Run: headless pygame with SDL's dummy video driver; simulated clock (each Clock.tick advances the game by its frame time, no real sleeping); random seed 0; keys injected as events and as key.get_pressed() state; no mouse input.
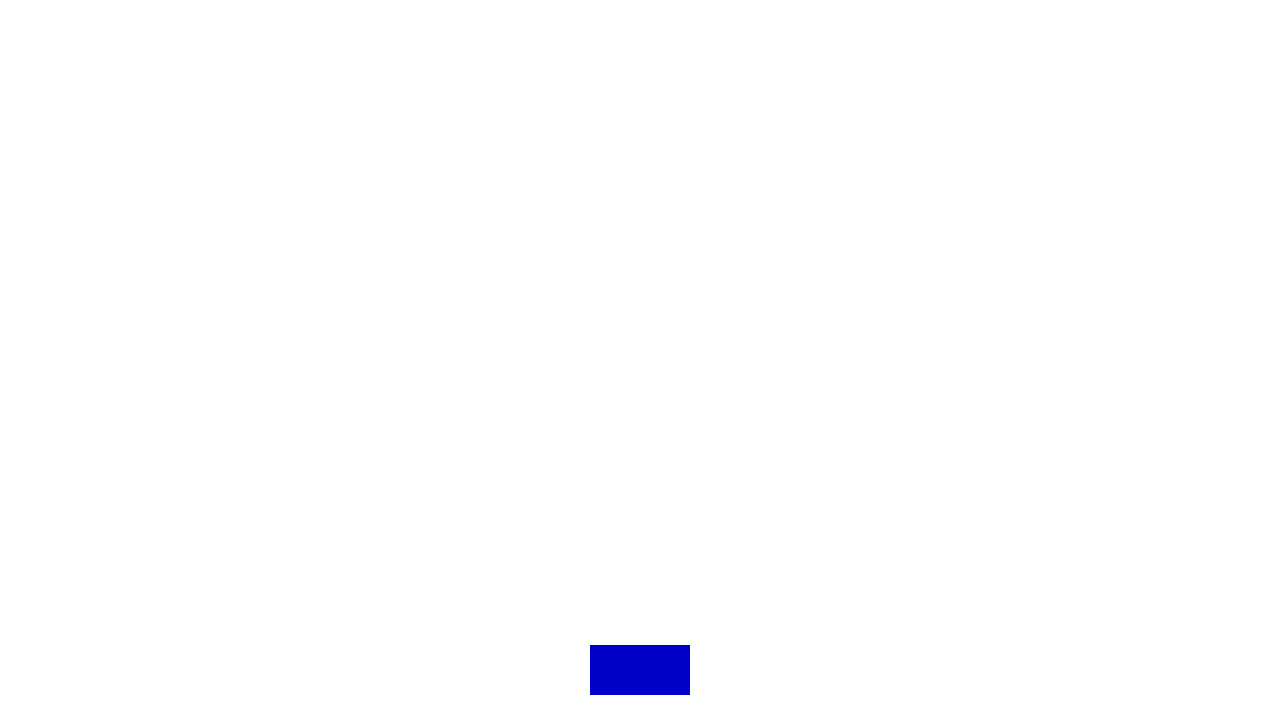
Frame 1 of 4 · flips 1–60 · no input
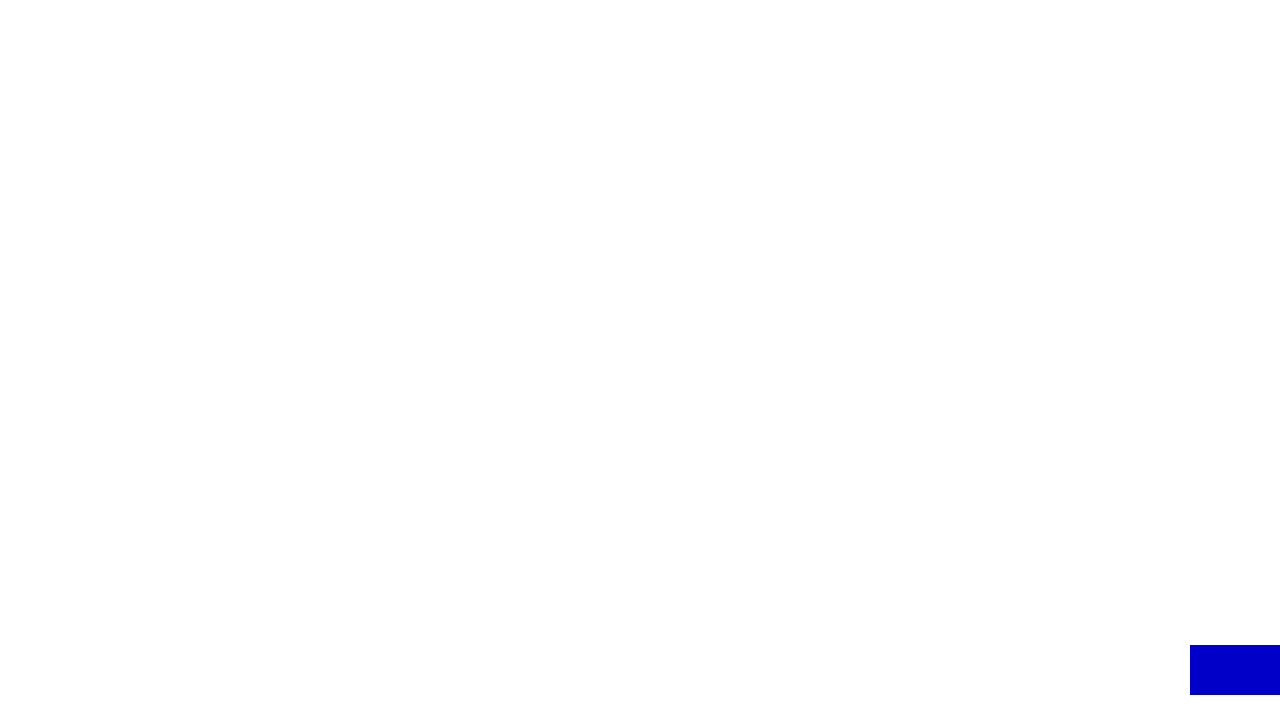
Frame 2 of 4 · flips 61–180 · tapped SPACE, RETURN · held RIGHT (→), D
Frame 3 of 4 · flips 181–300 · held DOWN (↓), S · screen unchanged from frame 2, image omitted
Frame 4 of 4 · flips 301–420 · held LEFT (←), A, UP (↑), W · screen same as frame 1, image omitted

The pygame program that drew these frames:

import sys
import pygame

# Wrapped immer am jeweiligen Ende vom Spieler und baut ihn auf der anderen Seite direkt ganz auf
class WrappingRectangle1:

    COLOR_RECT = (0, 0, 200)
    COLOR_BACKGROUND = (255, 255, 255)
    COLOR_AMMO = (255, 0, 0)
    #moving = False
    ammo_shot = False

    def __init__(self) -> None:
        pygame.init()
        pygame.display.set_caption("Moving Rectangle")
        self.screen_size = (1280, 720)
        self.screen = pygame.display.set_mode(self.screen_size)
        self.clock = pygame.time.Clock()
        self.rect_pos = [(self.screen_size[0] / 2) - 50, (self.screen_size[1] - 50) - 25]
        self.rect_dimensions = [100, 50]
        # ammo hat hierdurch beim schießen permanent die Koordinaten vom Panzer, wenn er sich bewegt
        self.ammo_pos = [self.rect_pos[0] + ((self.rect_dimensions[0] / 2) - 50), self.rect_pos[1] + ((self.rect_dimensions[1] / 2) - 25)]


    def draw_rect(self) -> None:
        pygame.draw.rect(self.screen, self.COLOR_RECT, pygame.Rect(self.rect_pos[0], self.rect_pos[1],  self.rect_dimensions[0], self.rect_dimensions[1]))


    def move_rect(self) -> None:
        self.key_input = pygame.key.get_pressed()
        if self.key_input[pygame.K_RIGHT]:
            self.rect_pos[0] += 5
        if self.key_input[pygame.K_LEFT]:
            self.rect_pos[0] -= 5

        if self.rect_pos[0] + self.rect_dimensions[0] < 0:
            self.rect_pos[0] = self.screen_size[0] - self.rect_dimensions[0]
        elif self.rect_pos[0] > self.screen_size[0]:
            self.rect_pos[0] = 0


    def draw_ammo(self) -> None:
        pygame.draw.rect(self.screen, self.COLOR_AMMO, pygame.Rect(self.ammo_pos[0], self.ammo_pos[1], 20, 20))


    def shoot_ammo(self) -> None:
        self.ammo_pos[1] -= 13


    def handle_events(self) -> None:
        for event in pygame.event.get():
            if event.type == pygame.QUIT: # nur event gibt <Event(256-Quit {})> wieder, event.type ein int
                pygame.quit()
                sys.exit()

            if event.type == pygame.KEYDOWN:
                if event.key == pygame.K_SPACE:
                    self.ammo_shot = True
                    print(f"{self.ammo_pos[0]} + {self.ammo_pos[1]}")

        self.move_rect()


    def run(self) -> None:
        while True:
            self.handle_events()
            self.screen.fill(self.COLOR_BACKGROUND) # !!! WICHTIG DAMIT ALTEN FRAMES GELÖSCHT WERDEN !!!
            self.draw_rect()
            self.ammo_pos[0] = (self.rect_dimensions[0] / 2) + self.rect_pos[0] - 10
            if self.ammo_shot == True:
                self.draw_ammo()
                self.shoot_ammo()
            pygame.display.update()
            self.clock.tick(60)


# Wrapped immer am jeweiligen Ende des Spielers und baut sich aber am anderen Rand komplett neu auf
class WrappingRectangle2:
    COLOR_RECT = (0, 0, 200)
    COLOR_BACKGROUND = (255, 255, 255)
    COLOR_AMMO = (255, 0, 0)
    #moving = False
    ammo_shot = False

    def __init__(self) -> None:
        pygame.init()
        pygame.display.set_caption("Moving Rectangle")
        self.screen_size = (1280, 720)
        self.screen = pygame.display.set_mode(self.screen_size)
        self.clock = pygame.time.Clock()
        self.rect_pos = [(self.screen_size[0] / 2) - 50, (self.screen_size[1] - 50) - 25]
        self.rect_dimensions = [100, 50]
        # ammo hat hierdurch beim schießen permanent die Koordinaten vom Panzer, wenn er sich bewegt
        self.ammo_pos = [self.rect_pos[0] + ((self.rect_dimensions[0] / 2) - 50), self.rect_pos[1] + ((self.rect_dimensions[1] / 2) - 25)]


    def draw_rect(self) -> None:
        pygame.draw.rect(self.screen, self.COLOR_RECT, pygame.Rect(self.rect_pos[0], self.rect_pos[1],  self.rect_dimensions[0], self.rect_dimensions[1]))


    def move_rect(self) -> None:
        self.key_input = pygame.key.get_pressed()
        if self.key_input[pygame.K_RIGHT]:
            self.rect_pos[0] += 5
        if self.key_input[pygame.K_LEFT]:
            self.rect_pos[0] -= 5

        if self.rect_pos[0] + self.rect_dimensions[0] < 0:
            self.rect_pos[0] = self.screen_size[0]
        elif self.rect_pos[0] > self.screen_size[0]:
            self.rect_pos[0] = 0 - self.rect_dimensions[0]


    def draw_ammo(self) -> None:
        pygame.draw.rect(self.screen, self.COLOR_AMMO, pygame.Rect(self.ammo_pos[0], self.ammo_pos[1], 20, 20))


    def shoot_ammo(self) -> None:
        self.ammo_pos[1] -= 13


    def handle_events(self) -> None:
        for event in pygame.event.get():
            if event.type == pygame.QUIT: # nur event gibt <Event(256-Quit {})> wieder, event.type ein int
                pygame.quit()
                sys.exit()

            if event.type == pygame.KEYDOWN:
                if event.key == pygame.K_SPACE:
                    self.ammo_shot = True
                    print(f"{self.ammo_pos[0]} + {self.ammo_pos[1]}")

        self.move_rect()


    def run(self) -> None:
        while True:
            self.handle_events()
            self.screen.fill(self.COLOR_BACKGROUND) # !!! WICHTIG DAMIT ALTEN FRAMES GELÖSCHT WERDEN !!!
            self.draw_rect()
            self.ammo_pos[0] = (self.rect_dimensions[0] / 2) + self.rect_pos[0] - 10
            if self.ammo_shot == True:
                self.draw_ammo()
                self.shoot_ammo()
            pygame.display.update()
            self.clock.tick(60)


WrappingRectangle2().run()
